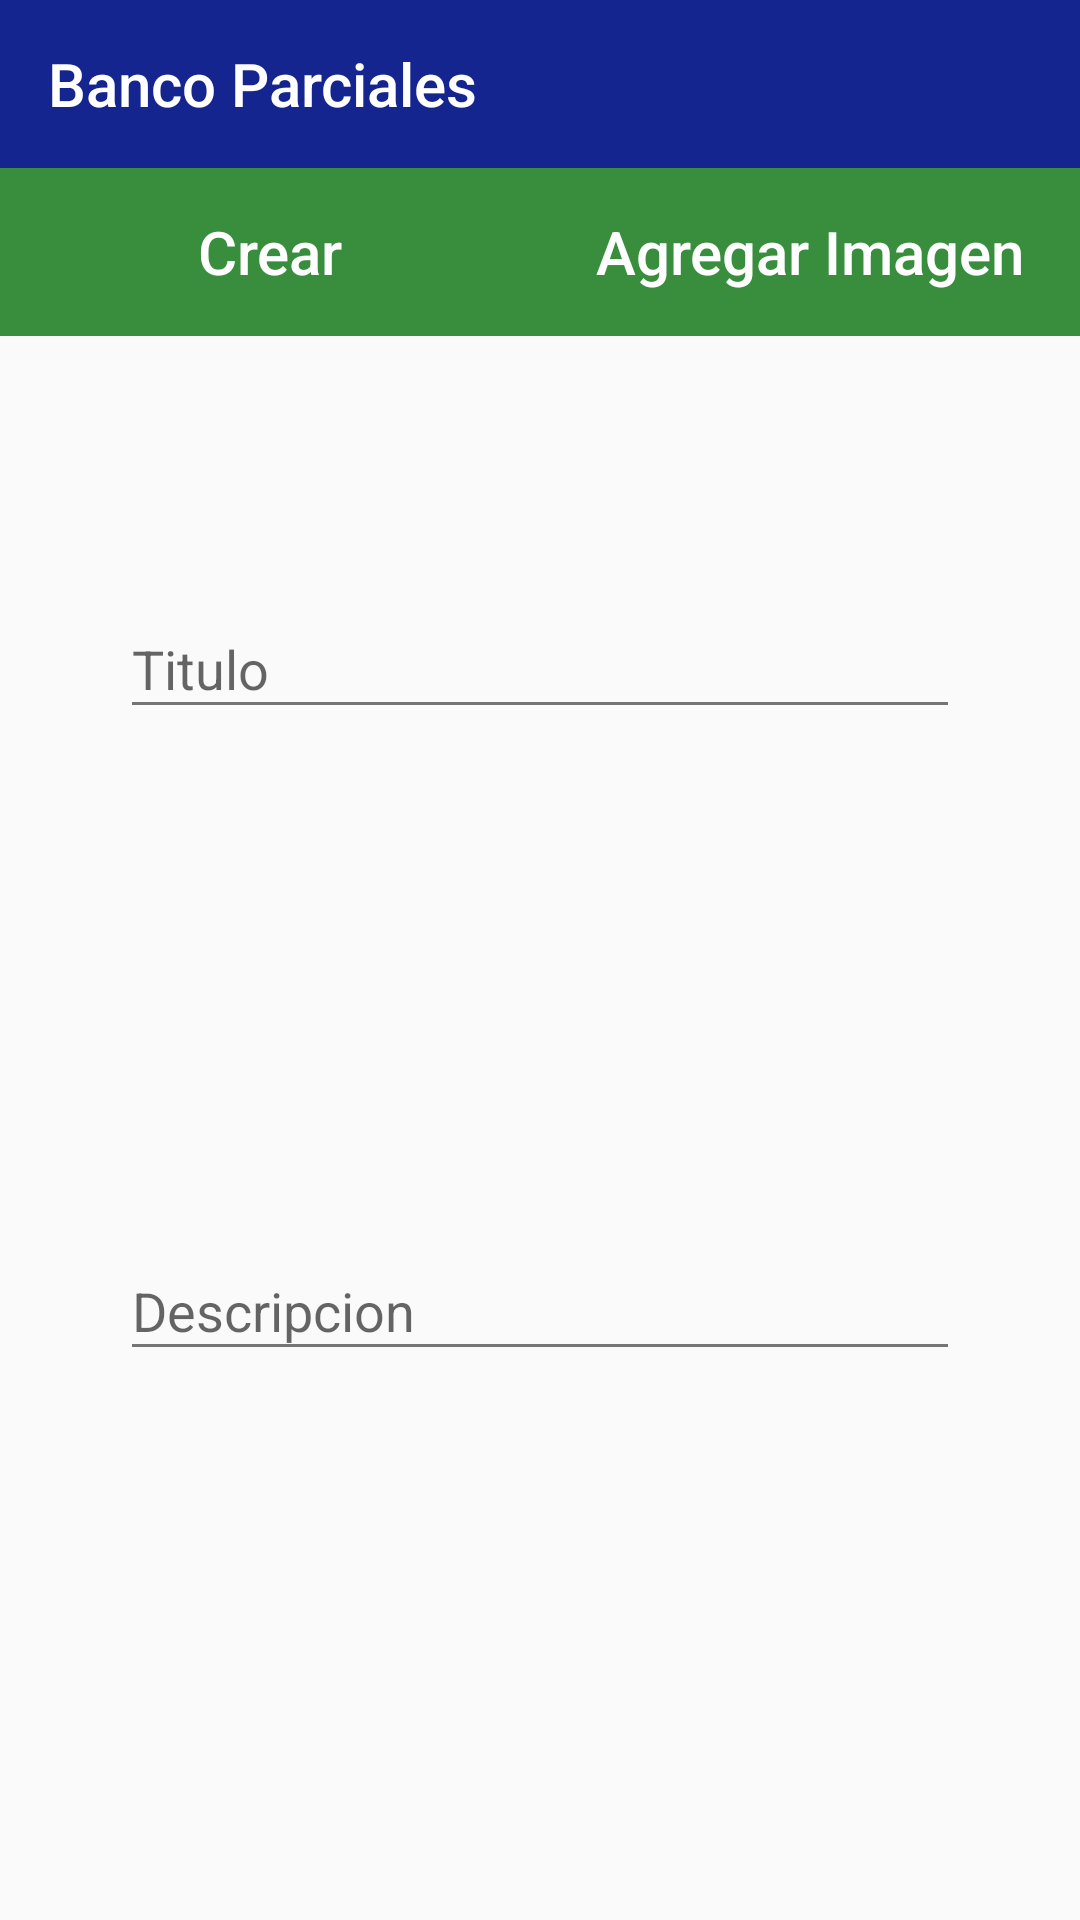

Write the Android layout XML for this screen, with the resource values it uses.
<!-- AndroidManifest.xml: application theme AppTheme -->
<!-- res/layout/activity_publicar.xml -->
<?xml version="1.0" encoding="utf-8"?>
<android.support.constraint.ConstraintLayout xmlns:android="http://schemas.android.com/apk/res/android"
    xmlns:app="http://schemas.android.com/apk/res-auto"
    xmlns:tools="http://schemas.android.com/tools"
    android:layout_width="match_parent"
    android:layout_height="match_parent"
    tools:context="com.digital.electronica.bancoparciales.ActivityPublicar">

    <LinearLayout
        android:layout_width="match_parent"
        android:layout_height="match_parent"
        android:orientation="vertical">

        <include
            android:id="@+id/include"
            layout="@layout/toolbar" />

        <LinearLayout
            android:layout_width="match_parent"
            android:layout_height="match_parent"
            android:orientation="vertical">

            <LinearLayout
                android:layout_width="match_parent"
                android:layout_height="?attr/actionBarSize"
                android:orientation="horizontal"
                android:background="@color/verde"
                android:gravity="center">

                <LinearLayout
                    android:layout_width="match_parent"
                    android:layout_height="wrap_content"
                    android:layout_weight="1"
                    android:orientation="horizontal"
                    android:gravity="center">

                    <Button
                        android:id="@+id/btnCrear"
                        android:layout_width="match_parent"
                        android:layout_height="wrap_content"
                        android:text="Crear"
                        android:textAllCaps="false"
                        android:textColor="@color/blanco"
                        android:background="@color/verde"
                        android:textSize="20sp"
                        android:drawablePadding="8dp"/>

                </LinearLayout>

                <LinearLayout
                    android:layout_width="match_parent"
                    android:layout_height="wrap_content"
                    android:layout_weight="1"
                    android:orientation="horizontal"
                    android:gravity="center">

                    <Button
                        android:id="@+id/btnagregar"
                        android:layout_width="match_parent"
                        android:layout_height="wrap_content"
                        android:text="Agregar Imagen"
                        android:textAllCaps="false"
                        android:textColor="@color/blanco"
                        android:textSize="20sp"
                        android:background="@color/verde"
                        android:drawablePadding="8dp" />

                </LinearLayout>
            </LinearLayout>

            <LinearLayout
                android:id="@+id/layout"
                android:layout_width="match_parent"
                android:layout_height="match_parent"
                android:orientation="vertical"
                android:paddingLeft="40dp"
                android:paddingRight="40dp"
                android:paddingTop="25dp"
                android:paddingBottom="25dp"
                android:gravity="center">


                    <ImageView
                        android:id="@+id/image23"
                        android:layout_width="wrap_content"
                        android:layout_height="wrap_content"
                        android:text="Agregar Imagen"
                        android:textColor="@color/verde"/>


                <android.support.design.widget.TextInputLayout
                    android:id="@+id/campoTitulo"
                    android:layout_width="match_parent"
                    android:layout_height="wrap_content"
                    android:layout_marginTop="50dp"
                    android:layout_weight="1"
                    android:hint="Titulo"
                    app:errorEnabled="true"
                    app:errorTextAppearance="@style/Error"
                    app:hintTextAppearance="@style/FloatingLabel">

                    <android.support.design.widget.TextInputEditText
                        android:id="@+id/titulo"
                        android:layout_width="match_parent"
                        android:layout_height="wrap_content"
                        android:inputType="text"
                        android:theme="@style/EditText" />

                </android.support.design.widget.TextInputLayout>

                <android.support.design.widget.TextInputLayout
                    android:id="@+id/campodescripcion"
                    android:layout_width="match_parent"
                    android:layout_height="wrap_content"
                    android:hint="Descripcion"
                    app:errorEnabled="true"
                    app:errorTextAppearance="@style/Error"
                    app:hintTextAppearance="@style/FloatingLabel"
                    android:layout_weight="1">

                    <android.support.design.widget.TextInputEditText
                        android:id="@+id/descripcion"
                        android:layout_width="match_parent"
                        android:layout_height="wrap_content"
                        android:inputType="textMultiLine"
                        android:theme="@style/EditText"/>

                </android.support.design.widget.TextInputLayout>

            </LinearLayout>
        </LinearLayout>
    </LinearLayout>
</android.support.constraint.ConstraintLayout>
<!-- res/layout/toolbar.xml (included above) -->
<?xml version="1.0" encoding="utf-8"?>
<android.support.v7.widget.Toolbar
    xmlns:android="http://schemas.android.com/apk/res/android"
    xmlns:app="http://schemas.android.com/apk/res-auto"
    android:id="@+id/toolbar"
    android:minHeight="?attr/actionBarSize"
    android:background="@color/colorPrimary"
    android:layout_width="match_parent"
    android:layout_height="wrap_content"
    android:theme="@style/ThemeOverlay.AppCompat.Dark.ActionBar"
    app:popupTheme="@style/ThemeOverlay.AppCompat.Light"
    app:layout_collapseMode="pin"
    app:title="@string/app_name"
    >
</android.support.v7.widget.Toolbar>
<!-- resources referenced by this layout -->
<resources>
  <color name="blanco">#ffffff</color>
  <color name="colorPrimary">#14258f</color>
  <color name="verde">#388e3c</color>
  <string name="app_name">Banco Parciales</string>
  <style name="EditText" parent="AppTheme">
          
          <item name="colorControlNormal">@color/secondaryText</item>
          
          <item name="colorControlActivated">@color/primaryText</item>
      </style>
  <style name="Error" parent="TextAppearance.AppCompat.Caption">
          <item name="android:textColor">@color/rojo</item>
      </style>
  <style name="FloatingLabel" parent="@android:style/TextAppearance">
          <item name="android:textColor">@color/primaryText</item>
      </style>
  <style name="AppTheme" parent="Theme.AppCompat.Light.NoActionBar">
          
          <item name="colorPrimary">@color/colorPrimary</item>
          <item name="colorPrimaryDark">@color/colorPrimaryDark</item>
          <item name="colorAccent">@color/colorAccent</item>
      </style>
  <color name="secondaryText">#757575</color>
  <color name="primaryText">#212121</color>
  <color name="rojo">#D32F2F</color>
  <color name="colorPrimaryDark">#1A237E</color>
  <color name="colorAccent">#1976D2</color>
</resources>
